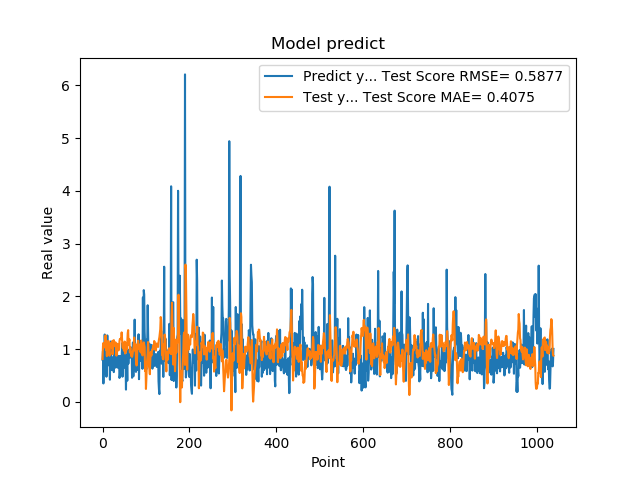

The data file committed next to this chart (first rows):
7.976629734039306641e-01, 8.104639178871175798e-01
9.608020186424257592e-01, 1.055025398609792608e+00
3.470349907875061035e-01, 1.114950133146851430e+00
9.546210169792177513e-01, 1.028269765066233576e+00
5.251880288124084473e-01, 1.032008699490363002e+00
1.275226235389709695e+00, 1.112482674252292858e+00
8.723750114440917969e-01, 1.129809562082969121e+00
7.321749925613403320e-01, 1.259954591984568717e+00
7.640249729156494141e-01, 9.807250895474731722e-01
4.752210080623626154e-01, 1.032288973591181769e+00
7.414129972457885742e-01, 8.656493452893807561e-01
1.258002042770385520e+00, 1.058298375153869042e+00
7.274609804153442383e-01, 1.134569012991050618e+00
7.892770171165466309e-01, 1.153924908606732913e+00
6.914690136909484863e-01, 1.151035883996930798e+00
7.093830108642578125e-01, 9.479949961056898244e-01
1.014547944068908691e+00, 8.723002797798125041e-01
4.182830154895783026e-01, 1.061816939852366692e+00
1.002280950546264648e+00, 1.111870781097380467e+00
1.143296003341674805e+00, 1.109478036385812105e+00
6.746559739112854004e-01, 1.061385104283813829e+00
6.009536385536193848e-01, 1.025745631725939022e+00
6.538079977035522461e-01, 1.146872937791994174e+00
7.814120054244995117e-01, 8.987393578219582402e-01
8.469259738922119141e-01, 9.745435021199635450e-01
6.482390165328979492e-01, 1.163047121873913570e+00
5.623700022697448730e-01, 1.167894842396859145e+00
1.099647998809814453e+00, 1.121619259557558257e+00
9.541710019111632191e-01, 1.054879488658748476e+00
6.694499850273132324e-01, 1.064015201510855047e+00
6.464660167694091797e-01, 1.125289500782745034e+00
8.223180174827575684e-01, 1.055118981663830002e+00
8.300920128822326660e-01, 8.735362322684986358e-01
1.067314028739929199e+00, 1.006816956051343359e+00
6.827279925346374512e-01, 1.099036225753728058e+00
6.464239954948425293e-01, 1.062540526778800842e+00
6.881093978881835938e-01, 9.744598982065866277e-01
6.500350236892700195e-01, 9.741409734488005734e-01
8.693690299987792969e-01, 9.974675754756481272e-01
4.518609941005706787e-01, 1.149268568994927797e+00
4.952389895915984552e-01, 1.191364710626626522e+00
6.850870251655578613e-01, 1.188910853230367382e+00
8.653740286827087402e-01, 1.198382317290066057e+00
7.400469779968261719e-01, 1.186602010074380376e+00
8.204330205917358398e-01, 1.315452011911323549e+00
1.108605027198791504e+00, 1.192187198946484950e+00
4.751499891281127930e-01, 1.031221673810447381e+00
9.457899928092955433e-01, 1.023612531856493701e+00
7.877500057220458984e-01, 1.024968958405800157e+00
9.367713332176208496e-01, 9.826925109741724285e-01
6.470239758491516113e-01, 9.622915357608489151e-01
1.029777050018310325e+00, 1.141514321483671601e+00
9.328820109367371716e-01, 9.152463434919705376e-01
7.528370022773742676e-01, 9.675871330417327165e-01
2.307340055704117099e-01, 9.457967468956769430e-01
8.772729635238647461e-01, 1.108561164429701540e+00
7.876309752464294434e-01, 9.916354352709956244e-01
3.992269933223724365e-01, 1.126024189162212696e+00
9.923512339591979980e-01, 1.301557478400968915e+00
7.200859785079956055e-01, 1.357726223644909913e+00
7.269890308380126953e-01, 1.076302766742151862e+00
... 979 more rows
